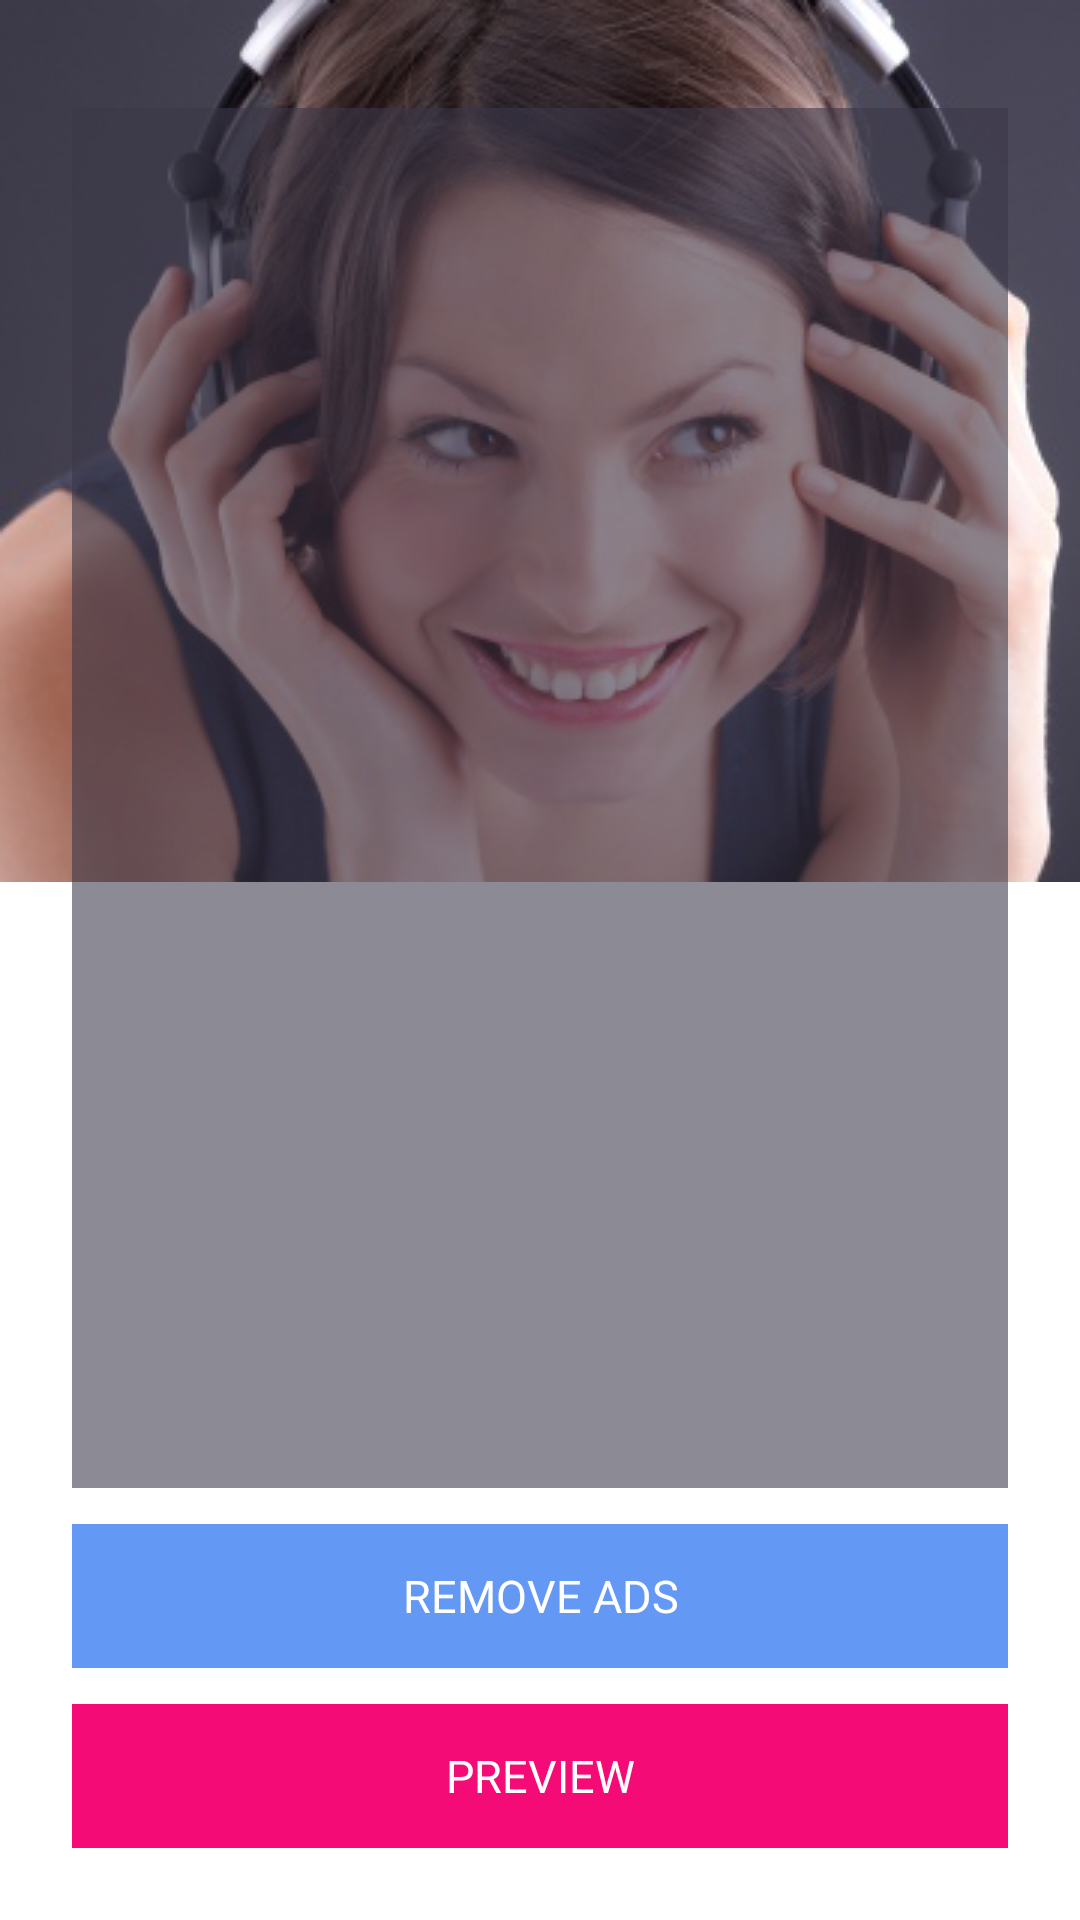

This screen was rendered from an Android layout file. Write that file and the resources it references.
<!-- AndroidManifest.xml: activity theme Dope -->
<!-- res/layout/activity_main.xml -->
<LinearLayout xmlns:android="http://schemas.android.com/apk/res/android"
    xmlns:tools="http://schemas.android.com/tools"
    xmlns:app="http://schemas.android.com/apk/res-auto"
    android:layout_width="match_parent"
    android:layout_height="match_parent"
    android:orientation="vertical"
    tools:context="com.mj.demkito.MainActivity">

    <android.support.v7.widget.Toolbar
        android:id="@+id/main_toolbar"
        android:layout_width="match_parent"
        android:layout_height="?attr/actionBarSize"
        android:background="?attr/colorPrimaryDark"
        android:theme="@style/ThemeOverlay.AppCompat.Dark.ActionBar"
        app:popupTheme="@style/ThemeOverlay.AppCompat.Light"
        android:elevation="4dp"/>


    <FrameLayout
        android:layout_width="match_parent"
        android:layout_height="match_parent">

        <ImageView
            android:id="@+id/imageView"
            android:layout_width="wrap_content"
            android:layout_height="match_parent"
            android:src="@drawable/listening"
            android:scaleType="matrix"
            android:adjustViewBounds="true"/>

        <RelativeLayout
            android:layout_width="match_parent"
            android:layout_height="wrap_content"
            android:gravity="center_horizontal"
            android:padding="24dp">

            <Button
                style="@style/ButtonStyle"
                android:id="@+id/button2"
                android:background="@color/button_red"
                android:text="PREVIEW"
                android:layout_alignParentBottom="true"/>

            <Button
                style="@style/ButtonStyle"
                android:id="@+id/button1"
                android:background="@color/button_blue"
                android:text="REMOVE ADS"
                android:layout_above="@id/button2"
                />

            <ScrollView
                android:id="@+id/scrollView"
                android:layout_width="match_parent"
                android:layout_height="fill_parent"
                android:layout_alignParentTop="true"
                android:layout_above="@id/button1"
                android:layout_marginTop="12dp"
                android:background="@color/text_view_bg">

                <TextView
                    android:id="@+id/tv"
                    android:layout_width="match_parent"
                    android:layout_height="match_parent"
                    android:padding="24dp"
                    android:layout_marginTop="16dp"
                    android:textSize="20sp"
                    android:textColor="@color/white"
                    />
            </ScrollView>



        </RelativeLayout>


    </FrameLayout>


</LinearLayout>
<!-- resources referenced by this layout -->
<resources>
  <color name="button_blue">#ff6398f4</color>
  <color name="button_red">#fff40b76</color>
  <color name="text_view_bg">#953b3849</color>
  <color name="white">#ffffff</color>
  <!-- drawable listening: jpg bitmap (drawable, 66498 bytes) -->
  <style name="ButtonStyle" parent="Base.Widget.AppCompat.Button">
          <item name="android:gravity">center</item>
          <item name="android:textColor">@color/white</item>
          <item name="android:layout_width">fill_parent</item>
          <item name="android:layout_height">wrap_content</item>
          <item name="android:layout_marginTop">@dimen/button_margin_top</item>
          <item name="android:textSize">@dimen/button_text_size</item>
      </style>
  <style name="Dope" parent="AppBaseTheme">
  
      </style>
  <dimen name="button_margin_top">12dp</dimen>
  <dimen name="button_text_size">15sp</dimen>
  <style name="AppBaseTheme" parent="Theme.AppCompat.Light.DarkActionBar">
          
      </style>
</resources>
